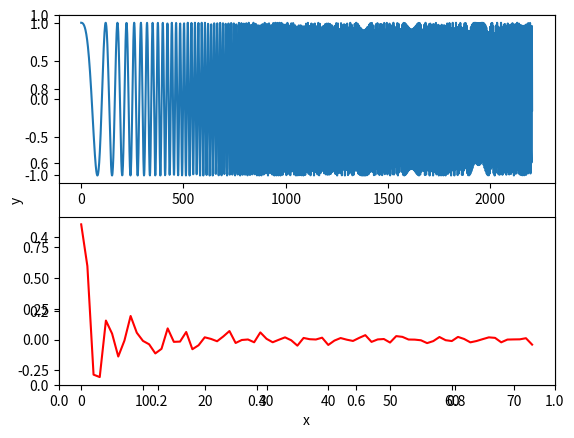

Recreate this plot in Python.
import scipy.signal as signal
import numpy as np
import pylab as pl
import matplotlib.pyplot as plt


# 滑动平均滤波算法实现
def sliding_average(inputs, per):
    if np.shape(inputs)[0] % per != 0:
        length = np.shape(inputs)[0] / per
        for x in range(int(np.shape(inputs)[0]), int(length + 1) * per):
            inputs = np.append(inputs, inputs[np.shape(inputs)[0] - 1])
    inputs = inputs.reshape((-1, per))
    temp_mean = inputs[0].mean()
    mean = []
    for tmp in inputs:
        mean.append((temp_mean + tmp.mean()) / 2)
        temp_mean = tmp.mean()
    return mean


T = np.arange(0, 0.5, 1 / 4410.0)
# 得到一组随机信号
num = signal.chirp(T, f0=10, t1=0.5, f1=1000.0)
# 利用滑动平均算法滤波
result = sliding_average(num.copy(), 30)

# 绘图对比
plt.xlabel('x')
plt.ylabel('y')
plt.subplot(2, 1, 1)
plt.plot(num)
plt.subplot(2, 1, 2)
plt.plot(result, color='red')
plt.savefig('outfile1.png')
plt.show()
